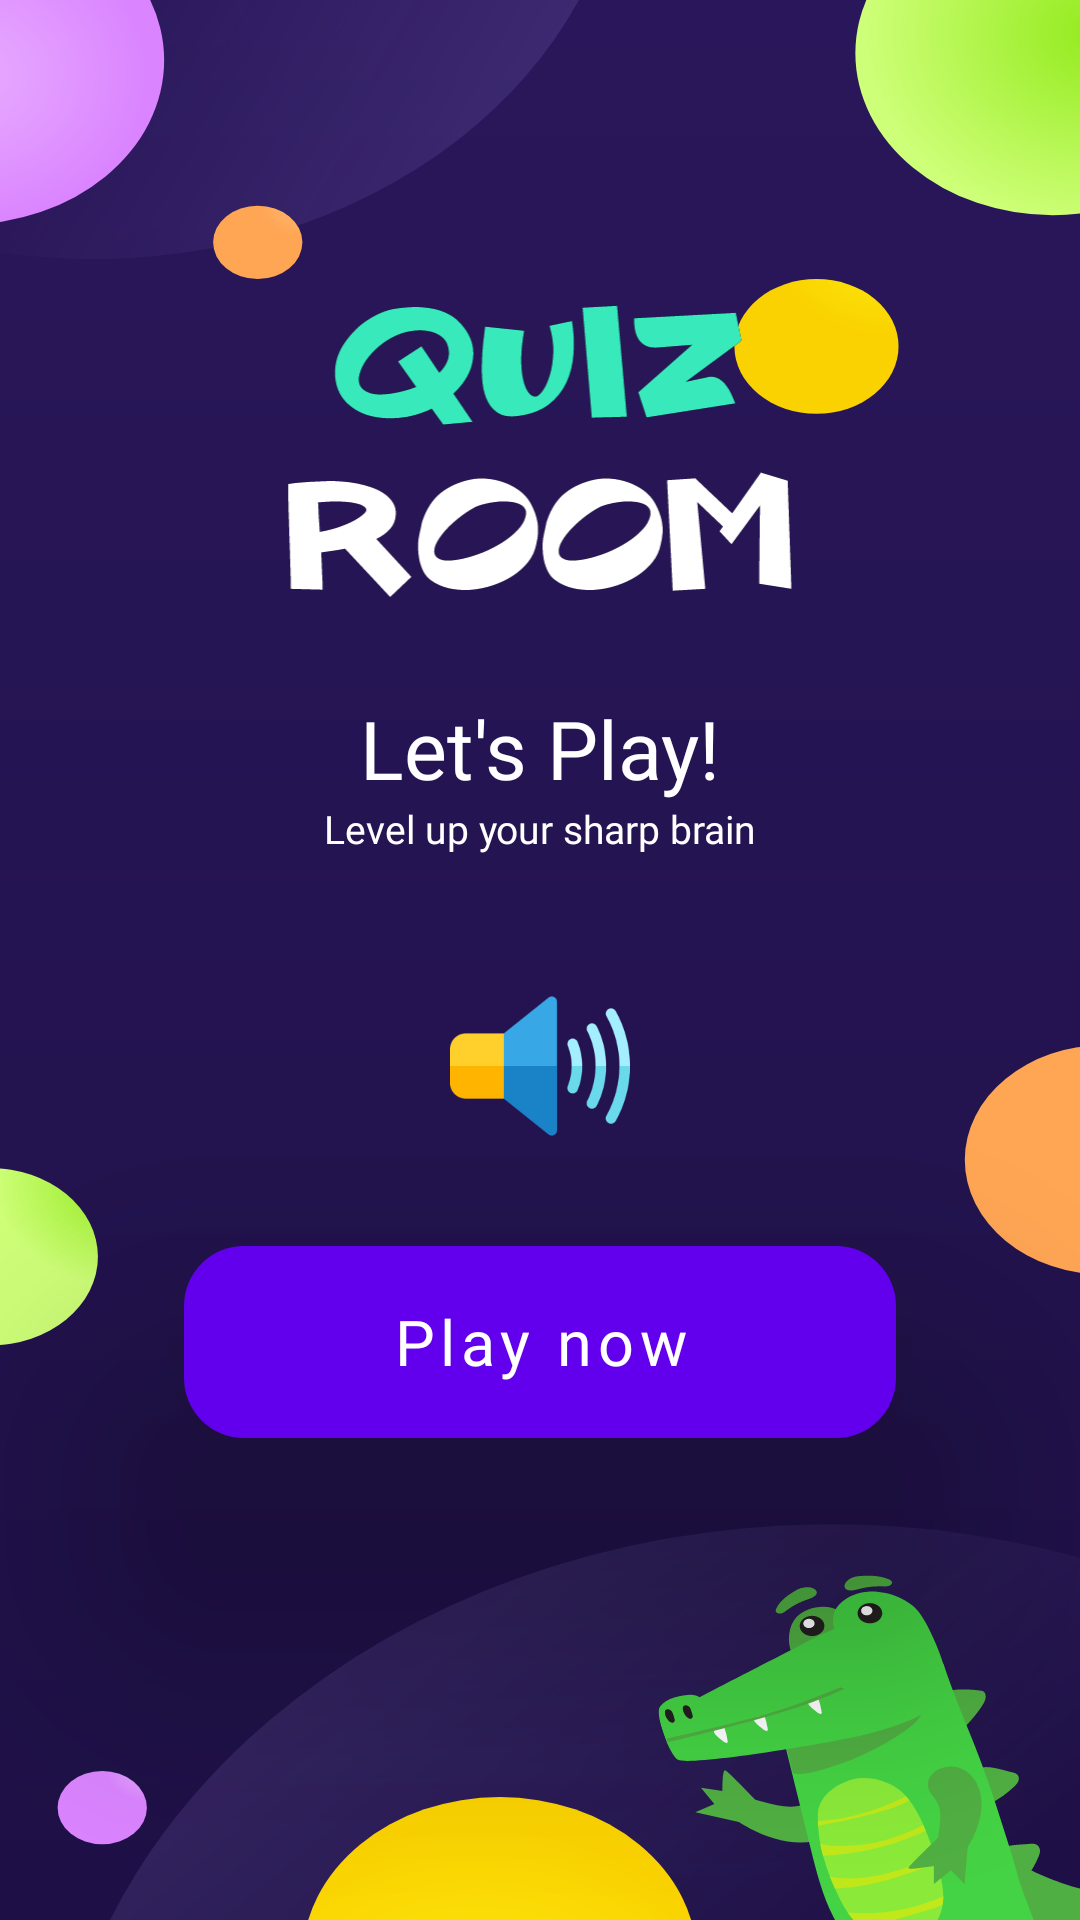

The Android layout XML behind this screen, and the referenced resources:
<!-- AndroidManifest.xml: application theme Theme.QuizRoom -->
<!-- res/layout/activity_home.xml -->
<?xml version="1.0" encoding="utf-8"?>
<androidx.constraintlayout.widget.ConstraintLayout xmlns:android="http://schemas.android.com/apk/res/android"
    xmlns:app="http://schemas.android.com/apk/res-auto"
    xmlns:tools="http://schemas.android.com/tools"
    android:layout_width="match_parent"
    android:layout_height="match_parent"
    android:background="@drawable/ic_home_screen"
    tools:context=".HomeActivity">

    <androidx.constraintlayout.widget.Guideline
        android:id="@+id/glHorizontal1"
        android:layout_width="wrap_content"
        android:layout_height="wrap_content"
        android:orientation="horizontal"
        app:layout_constraintGuide_percent="0.15" />

    <ImageView
        android:id="@+id/imageView"
        android:layout_width="0dp"
        android:layout_height="0dp"
        android:src="@drawable/ic_home_text"
        app:layout_constraintBottom_toTopOf="@+id/glHorizontal2"
        app:layout_constraintEnd_toStartOf="@+id/glVertical2"
        app:layout_constraintStart_toStartOf="@+id/glVertical1"
        app:layout_constraintTop_toTopOf="@+id/glHorizontal1" />

    <androidx.constraintlayout.widget.Guideline
        android:id="@+id/glHorizontal2"
        android:layout_width="wrap_content"
        android:layout_height="wrap_content"
        android:orientation="horizontal"
        app:layout_constraintGuide_percent="0.33" />

    <TextView
        android:id="@+id/tvQLevelNumber"
        android:layout_width="wrap_content"
        android:layout_height="wrap_content"
        android:layout_marginTop="20dp"
        android:fontFamily="@font/nunitosans_bold"
        android:text="Let's Play!"
        android:textAlignment="center"
        android:textColor="@color/white"
        android:textSize="@dimen/heading_text"
        app:layout_constraintEnd_toEndOf="parent"
        app:layout_constraintStart_toStartOf="parent"
        app:layout_constraintTop_toBottomOf="@+id/imageView" />

    <TextView
        android:id="@+id/textView2"
        android:layout_width="wrap_content"
        android:layout_height="wrap_content"
        android:fontFamily="@font/nunitosans_bold"
        android:text="Level up your sharp brain"
        android:textAlignment="center"
        android:textColor="@color/white"
        android:textSize="@dimen/info_text"
        app:layout_constraintEnd_toEndOf="parent"
        app:layout_constraintStart_toStartOf="parent"
        app:layout_constraintTop_toBottomOf="@+id/tvQLevelNumber" />

    <ImageView
        android:id="@+id/ivSound"
        android:layout_width="60dp"
        android:layout_height="60dp"
        android:layout_marginBottom="30dp"
        android:src="@drawable/sound_on"
        app:layout_constraintBottom_toTopOf="@+id/btnPlay"
        app:layout_constraintEnd_toEndOf="parent"
        app:layout_constraintStart_toStartOf="parent" />

    <com.google.android.material.button.MaterialButton
        android:id="@+id/btnPlay"
        android:layout_width="0dp"
        android:layout_height="64dp"
        android:background="@drawable/play_now_background"
        android:fontFamily="@font/nunitosans_bold"
        android:text="Play now"
        android:textAllCaps="false"
        android:textSize="@dimen/button_text"
        android:translationZ="50dp"
        app:layout_constraintBottom_toTopOf="@+id/glHorizontal3"
        app:layout_constraintEnd_toStartOf="@+id/glVertical2"
        app:layout_constraintStart_toStartOf="@+id/glVertical1"
        app:layout_constraintTop_toBottomOf="@+id/textView2"
        app:layout_constraintVertical_bias="0.8" />

    
    
    
    
    
    
    
    
    
    
    
    
    
    
    
    

    <androidx.constraintlayout.widget.Guideline
        android:id="@+id/glHorizontal3"
        android:layout_width="wrap_content"
        android:layout_height="wrap_content"
        android:orientation="horizontal"
        app:layout_constraintGuide_percent="0.80" />

    <androidx.constraintlayout.widget.Guideline
        android:id="@+id/glVertical1"
        android:layout_width="wrap_content"
        android:layout_height="wrap_content"
        android:orientation="vertical"
        app:layout_constraintGuide_percent=".17" />

    <androidx.constraintlayout.widget.Guideline
        android:id="@+id/glVertical2"
        android:layout_width="wrap_content"
        android:layout_height="wrap_content"
        android:orientation="vertical"
        app:layout_constraintGuide_percent=".83" />

</androidx.constraintlayout.widget.ConstraintLayout>
<!-- resources referenced by this layout -->
<resources>
  <color name="white">#FFFFFFFF</color>
  
      //Extra
  <dimen name="button_text">21sp</dimen>
  <dimen name="heading_text">27sp</dimen>
  <dimen name="info_text">13sp</dimen>
  <!-- drawable ic_home_screen: vector/xml drawable (drawable, 17223 chars, omitted) -->
  <!-- drawable ic_home_text: vector/xml drawable (drawable, 15313 chars, omitted) -->
  <!-- drawable play_now_background (drawable) -->
  <?xml version="1.0" encoding="utf-8"?>
  <shape android:shape="rectangle" xmlns:android="http://schemas.android.com/apk/res/android">
  
      <solid android:color="@color/home_btn"/>
      <corners android:radius="20dp"/>
  </shape>
  <!-- drawable sound_on: png bitmap (drawable, 8897 bytes) -->
  <style name="Theme.QuizRoom" parent="Theme.MaterialComponents.DayNight.NoActionBar">
          
          <item name="colorPrimary">@color/purple_500</item>
          <item name="colorPrimaryVariant">@color/purple_700</item>
          <item name="colorOnPrimary">@color/white</item>
          
          <item name="colorSecondary">@color/teal_200</item>
          <item name="colorSecondaryVariant">@color/teal_700</item>
          <item name="colorOnSecondary">@color/black</item>
          
          <item name="android:statusBarColor" tools:targetApi="l">?attr/colorPrimaryVariant</item>
          
      </style>
  <color name="home_btn">#6949FD</color>
  <color name="purple_500">#FF6200EE</color>
  <color name="purple_700">#FF3700B3</color>
  <color name="teal_200">#FF03DAC5</color>
  <color name="teal_700">#FF018786</color>
  <color name="black">#FF000000</color>
</resources>
